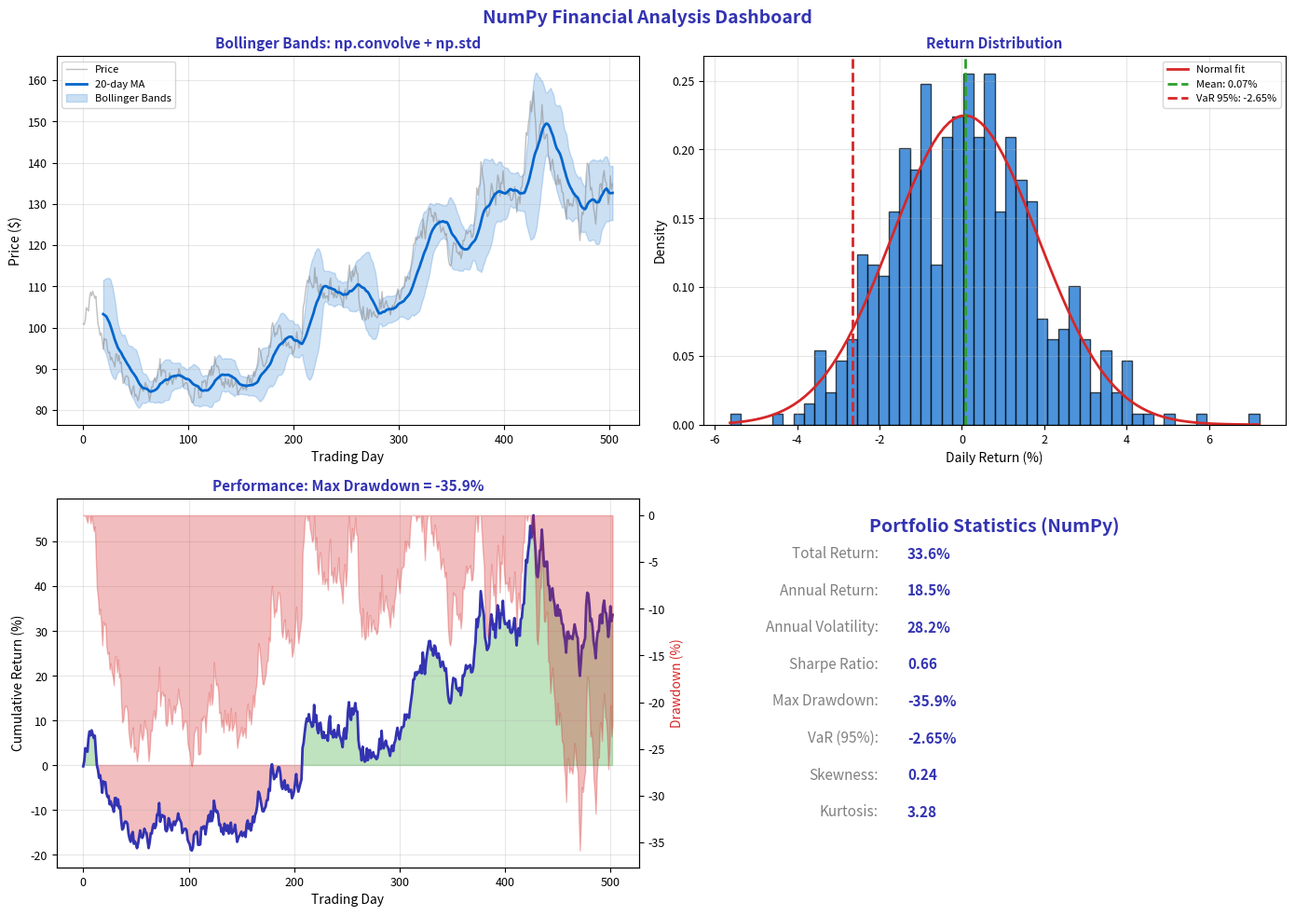

The matplotlib source for this figure: (Note: this script raises an exception after producing the figure.)
"""NumPy Finance - Complete financial analysis example"""
import matplotlib.pyplot as plt
import numpy as np
from pathlib import Path

# Standard matplotlib configuration
plt.rcParams.update({
    'font.size': 10,
    'axes.labelsize': 10,
    'axes.titlesize': 11,
    'xtick.labelsize': 9,
    'ytick.labelsize': 9,
    'legend.fontsize': 9,
    'figure.figsize': (10, 6),
    'figure.dpi': 150
})

# Course colors
MLPURPLE = '#3333B2'
MLLAVENDER = '#ADADE0'
MLBLUE = '#0066CC'
MLORANGE = '#FF7F0E'
MLGREEN = '#2CA02C'
MLRED = '#D62728'

# Complete financial analysis using NumPy
np.random.seed(42)

# Simulate stock prices
n_days = 504  # 2 years
drift = 0.0004  # Daily expected return
volatility = 0.018
prices = 100 * np.exp(np.cumsum(drift + volatility * np.random.randn(n_days)))

# Calculate returns
returns = np.diff(prices) / prices[:-1]
log_returns = np.log(prices[1:] / prices[:-1])

fig, axes = plt.subplots(2, 2, figsize=(14, 10))
fig.suptitle('NumPy Financial Analysis Dashboard', fontsize=14, fontweight='bold', color=MLPURPLE)

# Plot 1: Price with Bollinger Bands
ax1 = axes[0, 0]
window = 20
rolling_mean = np.convolve(prices, np.ones(window)/window, mode='valid')
rolling_std = np.array([np.std(prices[i:i+window]) for i in range(len(prices)-window+1)])
upper_band = rolling_mean + 2 * rolling_std
lower_band = rolling_mean - 2 * rolling_std

ax1.plot(prices, color='gray', alpha=0.5, linewidth=1, label='Price')
ax1.plot(range(window-1, len(prices)), rolling_mean, color=MLBLUE, linewidth=2, label='20-day MA')
ax1.fill_between(range(window-1, len(prices)), lower_band, upper_band,
                 alpha=0.2, color=MLBLUE, label='Bollinger Bands')

ax1.set_xlabel('Trading Day', fontsize=10)
ax1.set_ylabel('Price ($)', fontsize=10)
ax1.set_title('Bollinger Bands: np.convolve + np.std', fontsize=11, fontweight='bold', color=MLPURPLE)
ax1.legend(fontsize=8)
ax1.grid(alpha=0.3)

# Plot 2: Return distribution with statistics
ax2 = axes[0, 1]
ax2.hist(returns * 100, bins=50, density=True, alpha=0.7, color=MLBLUE, edgecolor='black')

# Normal distribution overlay
x = np.linspace(returns.min() * 100, returns.max() * 100, 100)
mean_ret = np.mean(returns) * 100
std_ret = np.std(returns) * 100
normal = (1/(std_ret * np.sqrt(2*np.pi))) * np.exp(-0.5*((x - mean_ret)/std_ret)**2)
ax2.plot(x, normal, color=MLRED, linewidth=2, label='Normal fit')

ax2.axvline(mean_ret, color=MLGREEN, linestyle='--', linewidth=2, label=f'Mean: {mean_ret:.2f}%')
ax2.axvline(np.percentile(returns * 100, 5), color=MLRED, linestyle='--', linewidth=2,
            label=f'VaR 95%: {np.percentile(returns * 100, 5):.2f}%')

ax2.set_xlabel('Daily Return (%)', fontsize=10)
ax2.set_ylabel('Density', fontsize=10)
ax2.set_title('Return Distribution', fontsize=11, fontweight='bold', color=MLPURPLE)
ax2.legend(fontsize=8)
ax2.grid(alpha=0.3)

# Plot 3: Cumulative returns
ax3 = axes[1, 0]
cumulative = np.cumprod(1 + returns) - 1
drawdown = cumulative - np.maximum.accumulate(cumulative)
max_dd = np.min(drawdown)

ax3.fill_between(range(len(cumulative)), 0, cumulative * 100,
                 where=cumulative >= 0, color=MLGREEN, alpha=0.3)
ax3.fill_between(range(len(cumulative)), 0, cumulative * 100,
                 where=cumulative < 0, color=MLRED, alpha=0.3)
ax3.plot(cumulative * 100, color=MLPURPLE, linewidth=2)

# Drawdown
ax3_twin = ax3.twinx()
ax3_twin.fill_between(range(len(drawdown)), 0, drawdown * 100, alpha=0.3, color=MLRED)
ax3_twin.set_ylabel('Drawdown (%)', fontsize=10, color=MLRED)

ax3.set_xlabel('Trading Day', fontsize=10)
ax3.set_ylabel('Cumulative Return (%)', fontsize=10)
ax3.set_title(f'Performance: Max Drawdown = {max_dd*100:.1f}%', fontsize=11, fontweight='bold', color=MLPURPLE)
ax3.grid(alpha=0.3)

# Plot 4: Summary statistics
ax4 = axes[1, 1]
ax4.axis('off')

# Calculate all stats using NumPy
stats = {
    'Total Return': f'{(prices[-1]/prices[0] - 1) * 100:.1f}%',
    'Annual Return': f'{np.mean(returns) * 252 * 100:.1f}%',
    'Annual Volatility': f'{np.std(returns) * np.sqrt(252) * 100:.1f}%',
    'Sharpe Ratio': f'{(np.mean(returns) * 252) / (np.std(returns) * np.sqrt(252)):.2f}',
    'Max Drawdown': f'{max_dd * 100:.1f}%',
    'VaR (95%)': f'{np.percentile(returns, 5) * 100:.2f}%',
    'Skewness': f'{np.mean((returns - np.mean(returns))**3) / np.std(returns)**3:.2f}',
    'Kurtosis': f'{np.mean((returns - np.mean(returns))**4) / np.std(returns)**4:.2f}',
}

ax4.text(0.5, 0.95, 'Portfolio Statistics (NumPy)', ha='center', va='top',
         fontsize=14, fontweight='bold', color=MLPURPLE, transform=ax4.transAxes)

y = 0.85
for key, value in stats.items():
    ax4.text(0.3, y, f'{key}:', ha='right', va='center', fontsize=11,
             transform=ax4.transAxes, color='gray')
    ax4.text(0.35, y, value, ha='left', va='center', fontsize=11,
             transform=ax4.transAxes, fontweight='bold', color=MLPURPLE)
    y -= 0.1

plt.tight_layout()
plt.savefig(Path(__file__).parent / 'chart.pdf', dpi=300, bbox_inches='tight')
plt.close()
